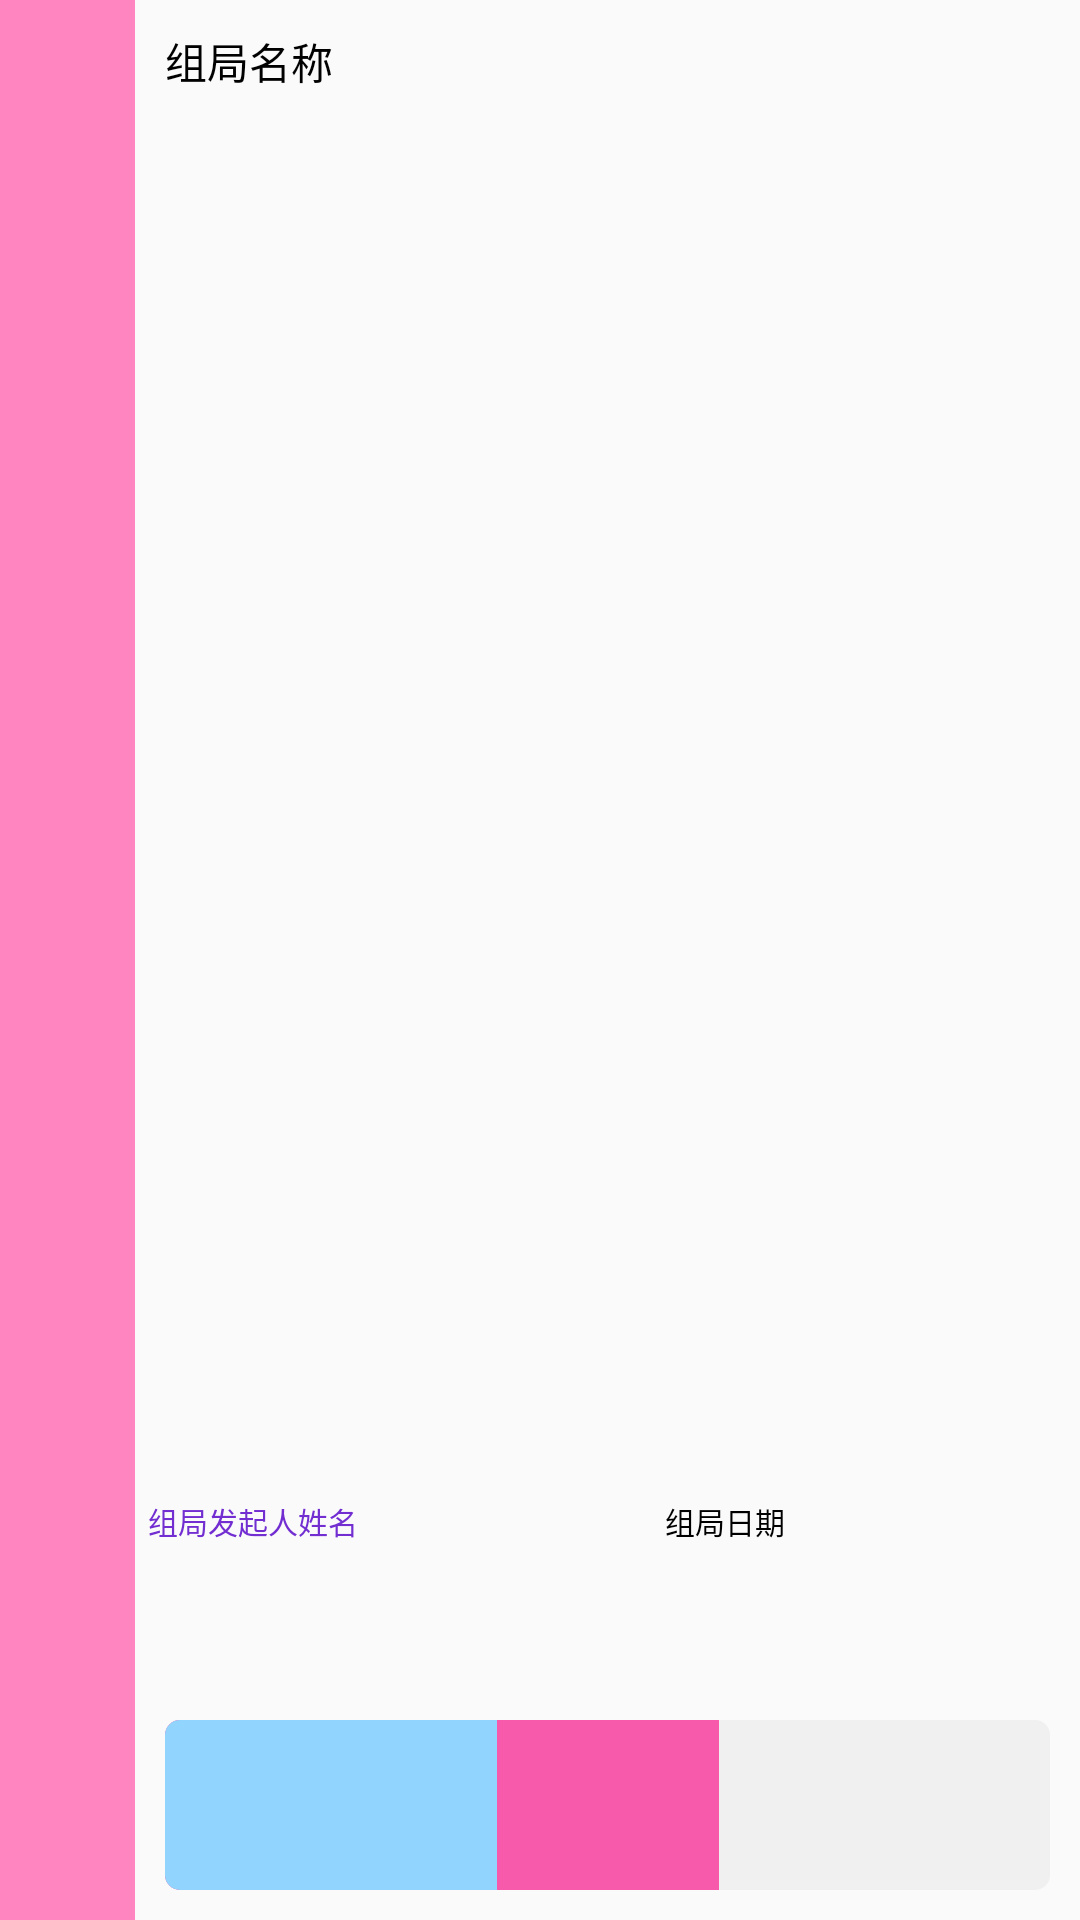

This screen was rendered from an Android layout file. Write that file and the resources it references.
<!-- AndroidManifest.xml: application theme Theme.Hangyou -->
<!-- res/layout/big_card.xml -->
<?xml version="1.0" encoding="utf-8"?>
<LinearLayout xmlns:android="http://schemas.android.com/apk/res/android"
    xmlns:app="http://schemas.android.com/apk/res-auto"
    xmlns:tools="http://schemas.android.com/tools"
    android:layout_width="match_parent"
    android:layout_height="match_parent">
    <LinearLayout
        android:layout_weight="1"
        android:layout_width="0dp"
        android:layout_height="match_parent"
        android:orientation="vertical"
        android:background="@color/pink_4">

        <TextView
            android:id="@+id/big_card_groupType"
            android:layout_width="wrap_content"
            android:layout_height="match_parent"
            android:layout_gravity="center_horizontal"
            android:textStyle="bold"
            android:textColor="@color/gray_10"
            android:textSize="22sp"
            android:ems="1"
            android:gravity="center"
            />

    </LinearLayout>

    <LinearLayout
        android:layout_weight="7"
        android:layout_width="0dp"
        android:layout_height="match_parent"
        android:orientation="vertical">

        <TextView
            android:padding="10dp"
            android:layout_weight="4"
            android:layout_width="match_parent"
            android:layout_height="0dp"
            android:text="组局名称"
            android:textSize="14sp"
            android:textColor="@color/gray_13">
        </TextView>
        <TextView
            android:padding="10dp"
            android:layout_weight="4"
            android:layout_width="match_parent"
            android:layout_height="0dp"
            android:id="@+id/big_card_groupName"
            android:textSize="14sp"
            android:textColor="@color/gray_13">
        </TextView>
        <LinearLayout
            android:layout_weight="2"
            android:layout_width="match_parent"
            android:layout_height="0dp"
            android:orientation="horizontal">
            <TextView
                android:layout_weight="1"
                android:layout_width="0dp"
                android:layout_height="match_parent"
                android:text="组局发起人姓名"
                android:textSize="10sp"
                android:textColor="@color/purple_6"
                android:gravity="center">
            </TextView>
            <TextView
                android:layout_weight="1"
                android:layout_width="0dp"
                android:layout_height="match_parent"
                android:textSize="10sp"
                android:textColor="@color/purple_6"
                android:id="@+id/big_card_groupInitiator"
                android:gravity="center">
            </TextView>

            <TextView
                android:layout_weight="1"
                android:layout_width="0dp"
                android:layout_height="match_parent"
                android:text="组局日期"
                android:textSize="10sp"
                android:textColor="@color/gray_13"
                android:gravity="center">
            </TextView>
            <TextView
                android:layout_weight="1"
                android:layout_width="0dp"
                android:layout_height="match_parent"
                android:id="@+id/big_card_groupDate"
                android:textSize="10sp"
                android:textColor="@color/gray_13"
                android:gravity="center">
            </TextView>
        </LinearLayout>

        <ProgressBar
            android:id="@+id/progress_bar"
            style="?android:attr/progressBarStyleHorizontal"
            android:layout_weight="1"
            android:layout_width="match_parent"
            android:layout_height="0dp"
            android:layout_margin="10dp"
            android:minHeight="10dp"
            android:max="8"
            android:progress="3"
            android:secondaryProgress="5"
            android:progressDrawable="@drawable/progressbar_bg"
            />
    </LinearLayout>
</LinearLayout>
<!-- resources referenced by this layout -->
<resources>
  <color name="gray_10">#262626</color>
  <color name="gray_13">#000000</color>
  <color name="pink_4">#ff85c0</color>
  <color name="purple_6">#722ed1</color>
  <!-- drawable progressbar_bg (drawable-v24) -->
  <?xml version="1.0" encoding="utf-8"?>
  <layer-list xmlns:android="http://schemas.android.com/apk/res/android">
      
      
      <item android:id="@android:id/background">
          <shape>
              <corners android:radius="5dip" />
              <solid android:color="@color/gray_4" />
          </shape>
      </item>
      
      <item android:id="@android:id/secondaryProgress">
          <clip>
              <shape>
                  <corners android:radius="5dip" />
                  <solid android:color="@color/pink_5" />
              </shape>
          </clip>
      </item>
      
      <item android:id="@android:id/progress">
          <clip>
              <shape>
                  <corners android:radius="5dip" />
                  <solid android:color="@color/blue_3" />
              </shape>
          </clip>
      </item>
  </layer-list>
  <style name="Theme.Hangyou" parent="Theme.MaterialComponents.DayNight.NoActionBar.Bridge">
          
          <item name="colorPrimary">@color/purple_5</item>
          <item name="colorPrimaryVariant">@color/purple_7</item>
          <item name="colorOnPrimary">@color/gray_1</item>
          
          <item name="colorSecondary">@color/lime_2</item>
          <item name="colorSecondaryVariant">@color/lime_7</item>
          <item name="colorOnSecondary">@color/gray_13</item>
          
          <item name="android:statusBarColor" tools:targetApi="l">?attr/colorPrimaryVariant</item>
          
      </style>
  <color name="gray_4">#f0f0f0</color>
  <color name="pink_5">#f759ab</color>
  <color name="blue_3">#91d5ff</color>
  <color name="purple_5">#9254de</color>
  <color name="purple_7">#531dab</color>
  <color name="gray_1">#ffffff</color>
  <color name="lime_2">#f4ffb8</color>
  <color name="lime_7">#7cb305</color>
</resources>
